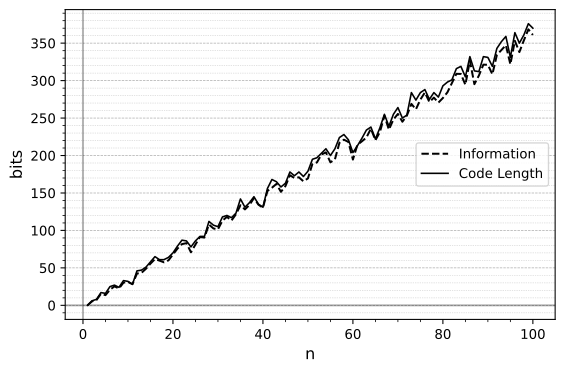

The data file committed next to this chart (first rows):
1, 0, 0
2, 5.265, 6
3, 7.1, 8
4, 15.4, 17
5, 13.63, 16
6, 20.79, 25
7, 25.34, 27
8, 22.44, 24
9, 30.29, 33
10, 31.22, 32
11, 28.28, 28
12, 42.44, 46
13, 43.32, 47
14, 48.86, 51
15, 55.65, 58
16, 61.73, 65
17, 59.7, 61
18, 57.46, 61
19, 60, 64
20, 67.84, 70
21, 75.73, 79
22, 81.71, 87
23, 83.02, 86
24, 70.81, 78
25, 81.15, 86
26, 91.2, 92
27, 90.44, 92
28, 107.9, 112
29, 102.6, 107
30, 101.4, 105
31, 113.1, 118
32, 118.1, 120
33, 113.1, 117
34, 121.5, 123
35, 133.6, 142
36, 128.1, 131
37, 133.9, 137
38, 143.1, 145
39, 134.4, 135
40, 130.2, 131
41, 152.7, 156
42, 157, 168
43, 162, 165
44, 151.5, 158
45, 159.1, 163
46, 173.7, 178
47, 170, 173
48, 170.9, 178
49, 165.5, 172
50, 169.4, 179
51, 188.9, 195
52, 190.8, 197
53, 201.3, 203
54, 204.2, 209
55, 190.9, 200
56, 194.8, 209
57, 216.9, 224
58, 221.1, 228
59, 218.2, 221
60, 194.6, 204
61, 214.3, 213
... 39 more rows
